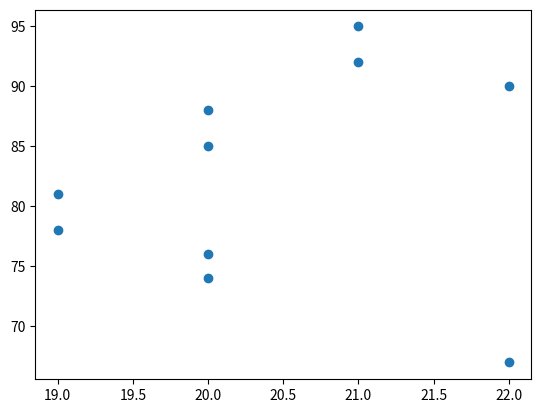

Python code for this plot:
import matplotlib.pyplot as plt

age = [20, 21, 19, 20, 22, 21, 20, 19, 22, 20]
marks = [85, 92, 78, 88, 67, 95, 74, 81, 90, 76]

plt.scatter(age,marks)
plt.show()
